Run: headless pygame with SDL's dummy video driver; simulated clock (each Clock.tick advances the game by its frame time, no real sleeping); random seed 0; keys injected as events and as key.get_pressed() state; no mouse input.
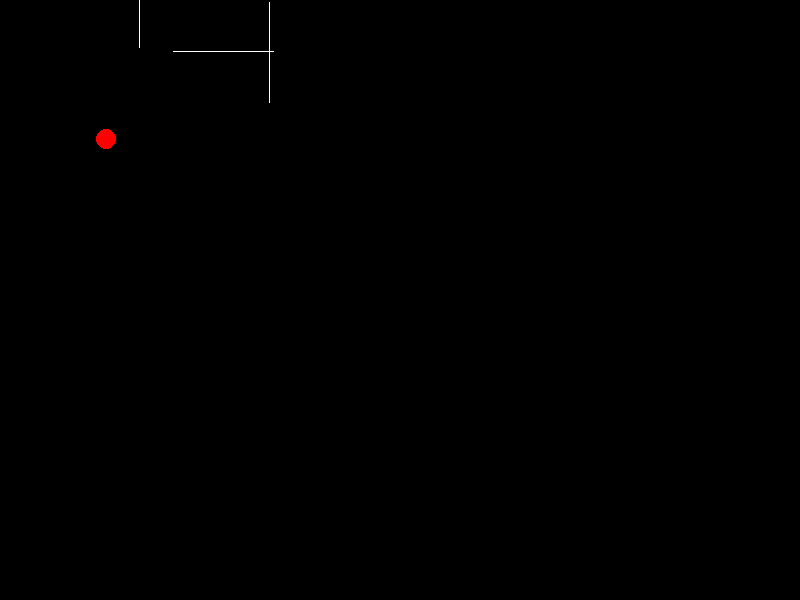
Frame 1 of 4 · flips 1–60 · no input
Frame 2 of 4 · flips 61–180 · tapped SPACE, RETURN · held RIGHT (→), D · screen unchanged from frame 1, image omitted
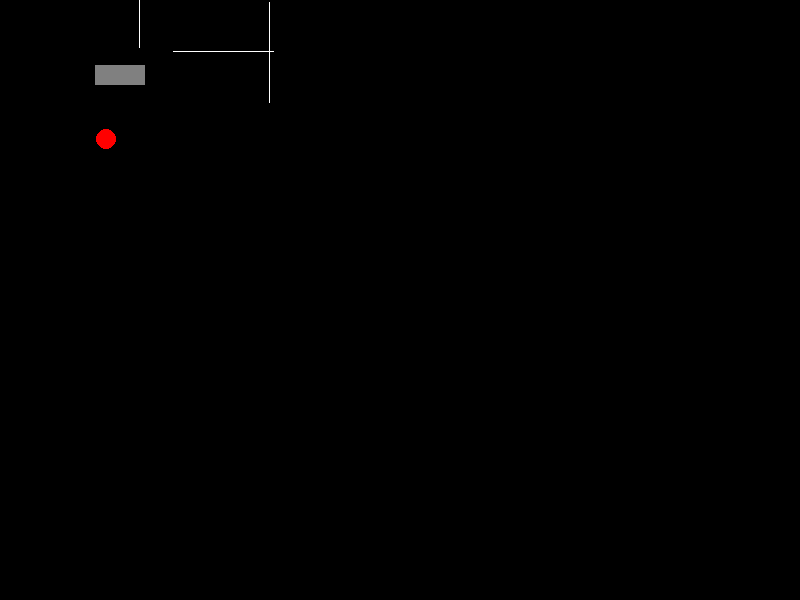
Frame 3 of 4 · flips 181–300 · held DOWN (↓), S
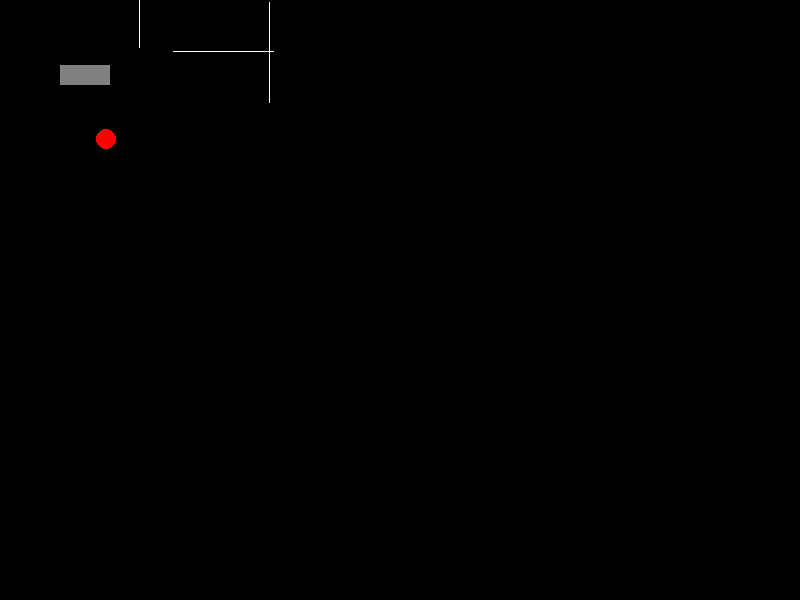
Frame 4 of 4 · flips 301–420 · held LEFT (←), A, UP (↑), W

The pygame program that drew these frames:

import pygame
import random

# Inicializando o Pygame
pygame.init()

# Definindo cores
RED = (255, 0, 0)
GREEN = (0, 255, 0)
GRAY = (128, 128, 128)

# Definindo a largura e a altura da janela do jogo
WIDTH, HEIGHT = 800, 600

# Criando a janela do jogo
WIN = pygame.display.set_mode((WIDTH, HEIGHT))

# Definindo a classe Car
class Car:
    def __init__(self, x, y, direction):
        self.x = x
        self.y = y
        self.direction = direction
        self.color = GRAY

    def draw(self):
        pygame.draw.rect(WIN, self.color, (self.x, self.y, 50, 20))

    def move(self):
        if self.direction == 'EAST':
            self.x += 5
        elif self.direction == 'WEST':
            self.x -= 5
        elif self.direction == 'NORTH':
            self.y -= 5
        elif self.direction == 'SOUTH':
            self.y += 5

# Definindo a classe Stoplight
class Stoplight:
    def __init__(self, x, y):
        self.x = x
        self.y = y
        self.color = RED

    def draw(self):
        pygame.draw.circle(WIN, self.color, (self.x, self.y), 10)

    def change_color(self):
        if self.color == RED:
            self.color = GREEN
        else:
            self.color = RED

# Definindo a classe RoadLine
class RoadLine:
    def __init__(self, x, y, orientation):
        self.x = x
        self.y = y
        self.orientation = orientation

    def draw(self):
        if self.orientation == 'HORIZONTAL':
            pygame.draw.line(WIN, (255, 255, 255), (self.x, self.y), (self.x + 100, self.y))
        else:
            pygame.draw.line(WIN, (255, 255, 255), (self.x, self.y), (self.x, self.y + 100))

# Função principal do jogo
def main():
    clock = pygame.time.Clock()
    run = True

    # Criando objetos
    roadlines = [RoadLine(230, -75, 'HORIZONTAL'), RoadLine(269, 2, 'VERTICAL'), RoadLine(139, -53, 'VERTICAL'), RoadLine(173, 51, 'HORIZONTAL')]
    stoplights = [Stoplight(-181, -59), Stoplight(-126, 161), Stoplight(106, 139), Stoplight(38, -80)]
    cars = []

    while run:
        clock.tick(60)
        for event in pygame.event.get():
            if event.type == pygame.QUIT:
                run = False

        # Desenhando objetos na tela
        WIN.fill((0, 0, 0))
        for roadline in roadlines:
            roadline.draw()
        for stoplight in stoplights:
            stoplight.draw()
        for car in cars:
            car.draw()
            car.move()

        # Criando novos carros
        if random.randint(0, 100) < 2:
            direction = random.choice(['EAST', 'WEST', 'NORTH', 'SOUTH'])
            if direction == 'EAST':
                cars.append(Car(-150, -66, direction))
            elif direction == 'WEST':
                cars.append(Car(200, 65, direction))
            elif direction == 'NORTH':
                cars.append(Car(52, -125, direction))
            elif direction == 'SOUTH':
                cars.append(Car(-74, 210, direction))

        pygame.display.update()

    pygame.quit()

if __name__ == "__main__":
    main()
